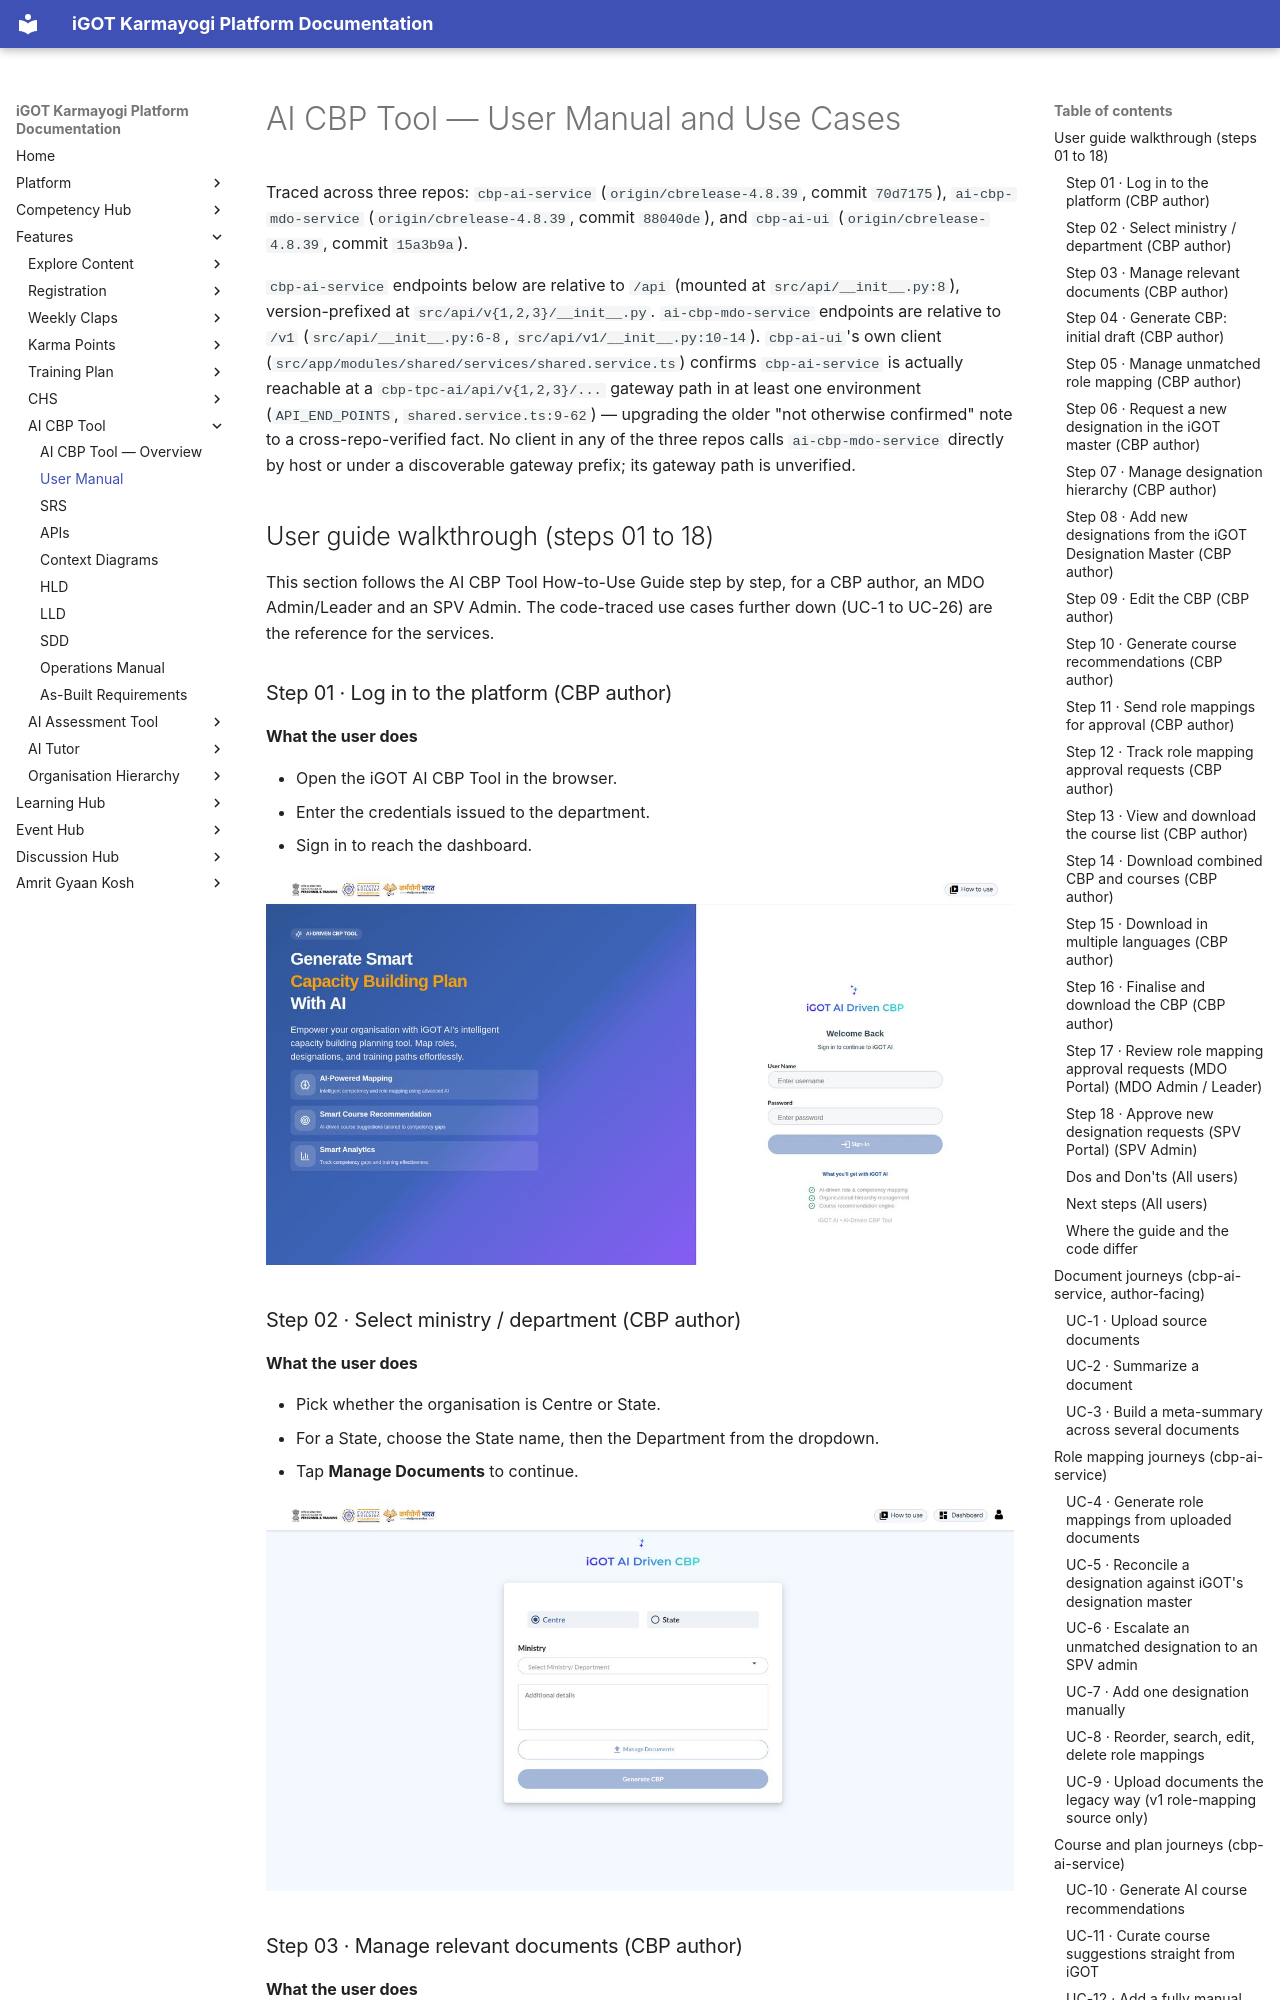

repository: KB-iGOT/igot-docs · page: learning-hub/ai-cbp-tool/use-cases/index.html · generator: mkdocs

# AI CBP Tool — User Manual and Use Cases

Traced across three repos: `cbp-ai-service` (`origin/cbrelease-4.8.39`,
commit `70d7175`), `ai-cbp-mdo-service` (`origin/cbrelease-4.8.39`, commit
`88040de`), and `cbp-ai-ui` (`origin/cbrelease-4.8.39`, commit `15a3b9a`).

`cbp-ai-service` endpoints below are relative to `/api` (mounted at
`src/api/__init__.py:8`), version-prefixed at `src/api/v{1,2,3}/__init__.py`.
`ai-cbp-mdo-service` endpoints are relative to `/v1` (`src/api/__init__.py:6-8`,
`src/api/v1/__init__.py:10-14`). `cbp-ai-ui`'s own client
(`src/app/modules/shared/services/shared.service.ts`) confirms
`cbp-ai-service` is actually reachable at a `cbp-tpc-ai/api/v{1,2,3}/...`
gateway path in at least one environment (`API_END_POINTS`,
`shared.service.ts:9-62`) — upgrading the older "not otherwise confirmed"
note to a cross-repo-verified fact. No client in any of the three repos
calls `ai-cbp-mdo-service` directly by host or under a discoverable gateway
prefix; its gateway path is unverified.

## User guide walkthrough (steps 01 to 18)

This section follows the AI CBP Tool How-to-Use Guide step by step, for a
CBP author, an MDO Admin/Leader and an SPV Admin. The code-traced use cases
further down (UC-1 to UC-26) are the reference for the services.

### Step 01 · Log in to the platform (CBP author)

**What the user does**

- Open the iGOT AI CBP Tool in the browser.
- Enter the credentials issued to the department.
- Sign in to reach the dashboard.

![The AI CBP Tool sign-in screen](images/s01-login.jpg)

### Step 02 · Select ministry / department (CBP author)

**What the user does**

- Pick whether the organisation is Centre or State.
- For a State, choose the State name, then the Department from the dropdown.
- Tap **Manage Documents** to continue.

![Choose Centre or State, then the ministry or department](images/s02-select-ministry.jpg)

### Step 03 · Manage relevant documents (CBP author)

**What the user does**

- Upload the mandatory **Work Allocation Order** first; a live badge shows
  progress.
- Add optional supporting documents such as Annual Reports or other
  supporting documents to improve accuracy; download the sample formats
  before preparing files.
- Use **Upload Document**, choose the document type, then drag and drop or
  browse for the PDF.
- Preview, download or delete any file from the table, and search by name or
  type.
- Keep to up to 10 PDFs, each under 25 MB, official, publicly available and
  text-searchable; avoid confidential files.
- Watch the AI summary status go Pending, In Progress, then Completed.

![State and department chosen, with the Manage Documents button](images/s03-select-state-department.jpg)

![The CBP Document Library with each summary status](images/s03-document-library.jpg)

![Download Sample Document: the sample formats and the PDF-only, 25 MB note](images/s03-sample-documents.jpg)

![The Upload Document dialog with the confidentiality disclaimer](images/s03-upload-document.jpg)
